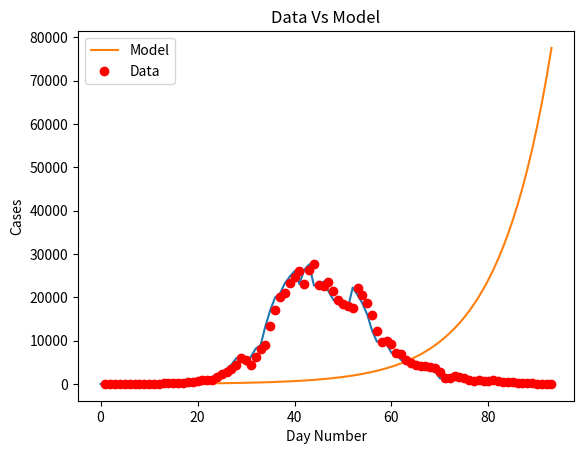
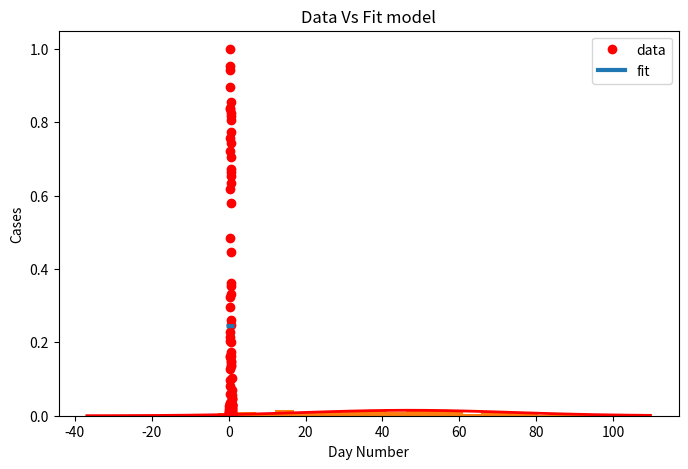

These charts were generated, in order, by the following Python code:
import matplotlib
import matplotlib.pyplot as plt
import numpy as np
from scipy.optimize import curve_fit
import math

#Creating a Function.
def normal_dist(x , mean , sd):
    prob_density = (np.pi*sd) * np.exp(-0.5*((x-mean)/sd)**2)
    return prob_density

# Definition of the logistic function
def sigmoid(x, Beta_1, Beta_2):
     y = 1 / (1 + np.exp(-Beta_1*(x-Beta_2)))
     return y

def main():
  new_cases_sh = [2, 8, 16, 19, 28, 48, 55, 65, 80, 75, 83, 65, 169, 139, 202, 157, 260, 374, 503, 758, 896, 981, 983, 1609, 2264, 2676, 3500, (96 - 21 + 4381), (326 - 18 + 5656), (5298 + 355 - 16), (358 + 4144 -20), (260 + 6051 - 2), (7788 + 438 - 73), (8581 + 425 - 71), (13086 + 268 - 4), (16766 + 311 - 40), (19660 + 322 -15), (20398 + 824 - 323), (22609 + 1015 - 420), (23937 + 1006 - 191), (25173 + 914 - 47), (22348 + 994 - 273), (25141 + 1189 - 23), (25146 + 2573 - 114), (19872 + 3200 - 307), (19923 + 3590 - 922), (21582 + 3238 - 1177), (19831 + 2417 - 853 ), 19442, (2494 + 16407 - 533), (2634 + 15861 - 459), (15698 + 1931 - 143), (20634 + 2736 - 1120), (19657 + 1401 - 541), (16983 + 2472 - 846), (15319 + 1661 - 968), (11956 + 1606 - 1253), (9330 + 1292 - 858), (9545 + 5487 - 5062), (1249 + 8932 - 985), (7084 + 788 - 683), (6606 + 727 - 529), (5395 + 274 - 155), (4722 + 260 - 151), (4390 + 261 - 185), (4024 + 245 - 181), (3961 + 253 -175), (3760 + 215 - 135), (3625 + 322 - 230), (2780 + 234 - 156), (228 + 1259 - 198), (1305 + 144 - 106), (1869 + 227 - 167), (1487 + 194 - 140), (1203 + 166 - 111), (869 + 69 - 42), (746 + 77 - 46), (759 + 96 - 56), (637 + 82 - 48), (770 + 88 - 71), (784 + 84 - 49), (570 + 52 - 29), (503 + 55 - 30), (422 + 58 - 39), (343 + 44 - 32), (290 + 48 - 31), (219 + 45 - 33), (131 + 39 - 18), (29 + 93 - 18), (6 + 61 - 2), (9 + 22 - 2),(5 + 10 - 1), (5 + 8 - 3)]
  #for day, cases in enumerate(new_cases_sh):
    #print(day, " daily new cases in sh: ", cases)
  plt.plot(new_cases_sh)
  plt.savefig('covid_20220531.png')
  plt.show()

  for i in range(len(new_cases_sh) - 1):
    growth_factor = float(new_cases_sh[i + 1]) / float(new_cases_sh[i])
    th = ""
    if( i + 1 == 1):
      th = "st"
    elif( i + 1 == 2):
      th = "nd"
    else:
      th = "th"
    print(i + 1, th + " growth factor: ", growth_factor)

  x_data, y_data = np.array(list(range(1, len(new_cases_sh) + 1))), np.array(new_cases_sh)

  # Choosing initial arbitrary beta parameters
  beta_1 = 0.09
  beta_2 = 305

  # application of the logistic function using beta
  Y_pred = sigmoid(x_data, beta_1, beta_2)

  # point prediction
  plt.plot(x_data, Y_pred * 15000000000000., label = "Model")
  plt.plot(x_data, y_data, 'ro', label = "Data")
  plt.title('Data Vs Model')
  plt.legend(loc ='best')
  plt.ylabel('Cases')
  plt.xlabel('Day Number')
  plt.savefig('prediction_20220531.png')
  plt.show()

  xdata = x_data / max(x_data)
  ydata = y_data / max(y_data)

  popt, pcov = curve_fit(sigmoid, xdata, ydata, maxfev=5000)
  # print the final params
  print("beta_1 = % f, beta_2 = % f" % (popt[0], popt[1]))

  x = np.linspace(0, 40, 4)
  x = x / max(x)

  plt.figure(figsize = (8, 5))

  y = sigmoid(x, *popt)

  plt.plot(xdata, ydata, 'ro', label ='data')
  plt.plot(x, y, linewidth = 3.0, label ='fit')
  plt.title("Data Vs Fit model")
  plt.legend(loc ='best')
  plt.ylabel('Cases')
  plt.xlabel('Day Number')
  plt.savefig('new_beta_prediction_20220531.png')
  plt.show()

  # #Calculate mean and Standard deviation.
  # mean = np.mean(y_data)
  # sd = np.std(y_data)

  # #Apply function to the data.
  # pdf = normal_dist(y_data,mean,sd)

  # #Plotting the Results
  # plt.plot(y_data,pdf , color = 'red')
  # plt.xlabel('Data points')
  # plt.ylabel('Probability Density')
  # plt.savefig('normal_distribution_20220523.png')
  # plt.show()

  mu = np.mean(x_data)
  sigma = np.std(x_data) #You manually calculated it but you can also use this built-in function
  data = np.random.normal(mu, sigma, len(new_cases_sh))
  count, bins, ignored = plt.hist(data, 30, density=True, stacked=True)
  plt.plot(bins, 1/(sigma * np.sqrt(2 * np.pi)) * np.exp( - (bins - mu)**2 / (2 * sigma**2) ),linewidth=2, color='r')
  plt.savefig('normal_distribution_20220531.png')
  plt.show()

if __name__ == '__main__':
  main()
